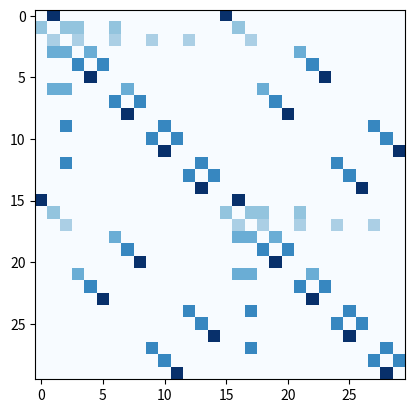

Python code for this plot:
import sys
import numpy as np

sys.path.extend(['../'])


def edge2mat(link, num_node):  # 计算节点间的邻接矩阵
    A = np.zeros((num_node, num_node))
    for i, j in link:
        A[j, i] = 1
    return A


# 计算 度矩阵然后得到拉普拉斯矩阵 L^~ 随机游走
def normalize_digraph(A):  # 除以每列的和
    Dl = np.sum(A, 0)
    h, w = A.shape
    Dn = np.zeros((w, w))
    for i in range(w):
        if Dl[i] > 0:
            Dn[i, i] = Dl[i] ** (-1)
    DA = np.dot(Dn, A)
    return DA


def get_spatial_graph_list(num_node, node_list):
    new_list = []
    for i in range(len(node_list)):
        each_node = normalize_digraph(edge2mat(node_list[i], num_node))
        new_list.append(each_node)
    A = np.stack(new_list)
    return A


num_node_two = 30
self_link_two = [(i, i) for i in range(num_node_two)]
inward_ori_index_two = [(3, 2), (3, 4), (3, 7), (3, 10), (3, 13), (2, 1), (2, 4), (2, 7), (4, 5), (5, 6), (7, 8),
                        (8, 9), (10, 11), (11, 12), (13, 14), (14, 15), (18, 17), (18, 19), (18, 22), (18, 25),
                        (18, 28), (17, 16), (17, 19), (17, 22), (19, 20), (20, 21), (22, 23), (23, 24), (25, 26),
                        (26, 27),
                        (28, 29), (29, 30), (1, 16), (2, 17), (3, 18), (4, 22), (5, 23), (6, 24), (7, 19), (8, 20),
                        (9, 21), (10, 28), (11, 29), (12, 30), (13, 25), (14, 26), (15, 27)]

inward_mirror = [(i - 1, j - 1) for (i, j) in inward_ori_index_two]
outward_mirror = [(j, i) for (i, j) in inward_mirror]
neighbor_mirror = inward_mirror + outward_mirror


class TwoGraph:
    def __init__(self, labeling_mode='spatial'):

        # double people adj
        self.num_node_two = num_node_two
        self.self_link_two = self_link_two
        self.inward_mirror = inward_mirror
        self.outward_mirror = outward_mirror
        self.neighbor_mirror = neighbor_mirror

        self.node_list = [self_link_two, inward_mirror, outward_mirror]
        self.A = self.get_adjacency_matrix(labeling_mode)
        self.A_neighbor = self.get_neighbor_matrix(self.num_node_two, [self.self_link_two, self.neighbor_mirror])

    def get_neighbor_matrix(self, num_node, node_list, labeling_mode='spatial'):
        if labeling_mode == 'spatial':
            A_neighbor = get_spatial_graph_list(num_node, node_list)
        else:
            raise ValueError()
        return A_neighbor

    def get_adjacency_matrix(self, labeling_mode=None):

        if labeling_mode == 'spatial':
            A = get_spatial_graph_list(self.num_node_two, self.node_list)
        else:
            raise ValueError()
        return A


if __name__ == '__main__':
    import matplotlib.pyplot as plt
    A = TwoGraph().A_neighbor
    for i in A:
        plt.imshow(i, cmap='Blues')
        plt.show()
    print(A)
